Run: headless pygame with SDL's dummy video driver; simulated clock (each Clock.tick advances the game by its frame time, no real sleeping); random seed 0; keys injected as events and as key.get_pressed() state; no mouse input; restart key SPACE tapped at the start of phases 3 and 4.
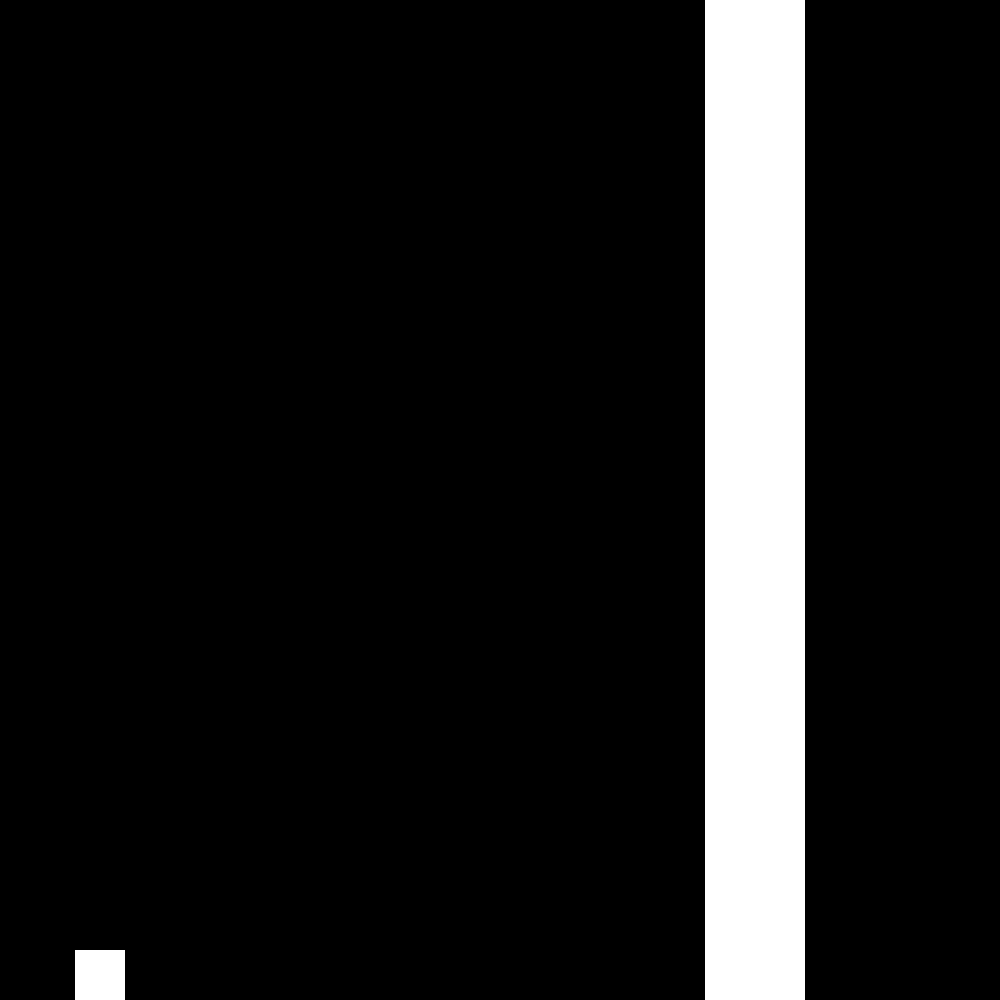
Frame 1 of 4 · flips 1–60 · no input
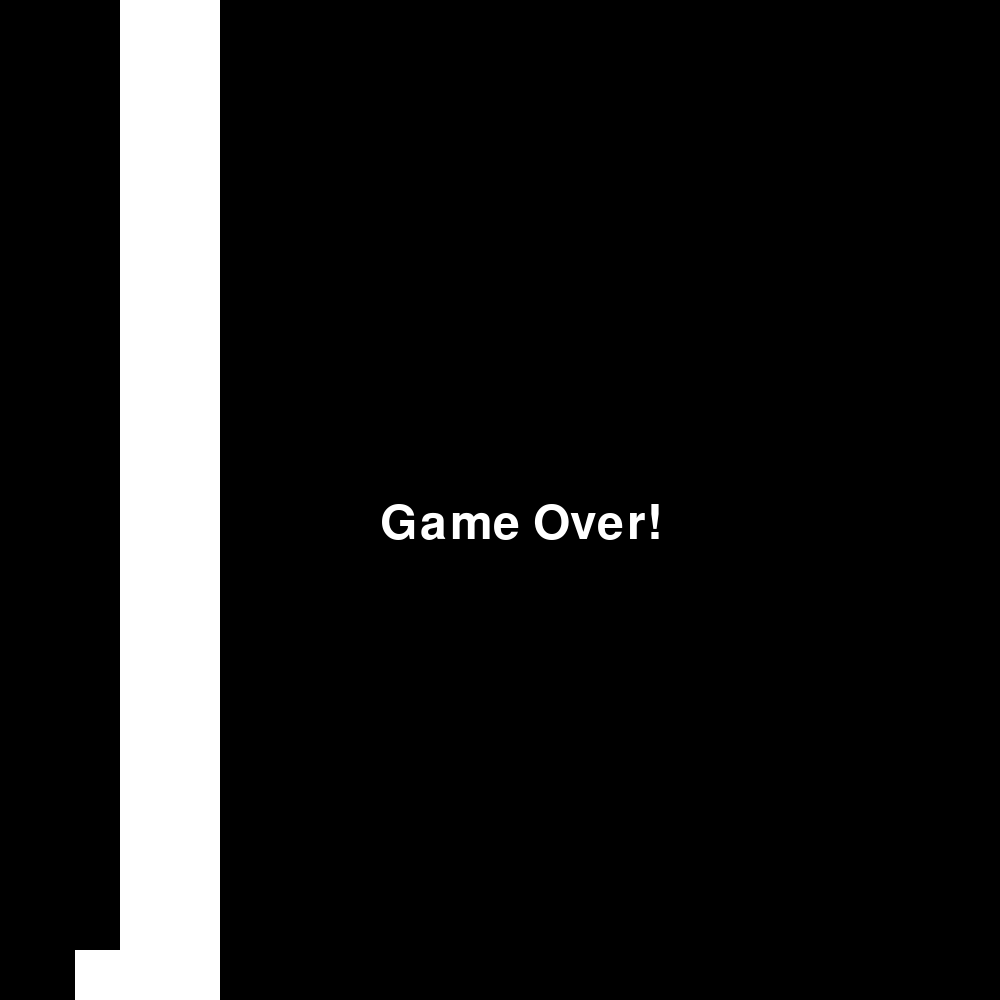
Frame 2 of 4 · flips 61–180 · tapped SPACE, RETURN · held RIGHT (→), D
Frame 3 of 4 · flips 181–300 · tapped SPACE · held DOWN (↓), S · screen unchanged from frame 2, image omitted
Frame 4 of 4 · flips 301–420 · tapped SPACE · held LEFT (←), A, UP (↑), W · screen unchanged from frame 3, image omitted

The pygame program that drew these frames:


import pygame
import sys
import random

WIDTH, HEIGHT = 1000, 1000
FPS = 60

BLACK = (0, 0, 0)
WHITE = (255, 255, 255)

CAVERN_WIDTH = 100  # Width of the gap in the cavern
GRAVITY = 1


class Game:
    def __init__(self):
        """
        Initialize the game
        self.screen is the Pygame display surface
        self.clock is the Pygame Clock
        self.game_over is a boolean representing whether the game is over
        self.player is the Pixelcopter instance
        self.obstacles is a Pygame sprite Group containing Obstacle instances
        self.all_sprites is a Pygame sprite Group containing all sprites
        """
        self.screen = pygame.display.set_mode((WIDTH, HEIGHT))
        pygame.display.set_caption("Pygame Helicopter Game")
        self.clock = pygame.time.Clock()
        self.game_over = False
        self.player = Pixelcopter()
        self.obstacles = pygame.sprite.Group()
        self.all_sprites = pygame.sprite.Group()
        self.all_sprites.add(self.player)

    def spawn_obstacle(self):
        """
        Spawn obstacles in the game world
        """
        obstacle = Obstacle()
        self.obstacles.add(obstacle)
        self.all_sprites.add(obstacle)

    def reset_game(self):
        """
        Reset the game to its initial state
        """
        for sprite in self.all_sprites:
            sprite.kill()
        self.game_over = False
        self.player = Pixelcopter()
        self.obstacles.empty()
        self.all_sprites.add(self.player)

    def run(self, event):
        """
        Run the game loop
        event is the current Pygame event
        Returns False if the game should exit, True otherwise
        """
        for event in pygame.event.get():
            if event.type == pygame.QUIT:
                return False
            if event.type == pygame.KEYDOWN and not self.game_over:
                if event.key == pygame.K_SPACE:
                    self.player.jump()

        if not self.game_over:
            self.player.update()
            self.obstacles.update()

            if len(self.obstacles) == 0:
                self.spawn_obstacle()

            self.screen.fill(BLACK)
            self.all_sprites.draw(self.screen)

            if pygame.sprite.spritecollide(self.player, self.obstacles, False):
                self.game_over = True
                font = pygame.font.SysFont(None, 70)
                text = font.render("Game Over!", True, WHITE)
                self.screen.blit(text, (WIDTH // 2 - 120, HEIGHT // 2))

        pygame.display.flip()
        self.clock.tick(FPS)
        return True


class Pixelcopter(pygame.sprite.Sprite):
    def __init__(self):
        """
        Initialize the Pixelcopter
        self.image is the Pygame Surface representing the Pixelcopter
        self.rect is the Pygame Rect representing the Pixelcopter's position and size
        self.velocity is the Pixelcopter's vertical velocity
        """
        super().__init__()
        self.image = pygame.Surface((50, 50))
        self.image.fill(WHITE)
        self.rect = self.image.get_rect()
        self.rect.center = (100, HEIGHT // 2)
        self.velocity = 0

    def update(self):
        """
        Update the Pixelcopter's position
        """
        self.velocity += GRAVITY
        self.rect.y += self.velocity

        if self.rect.bottom > HEIGHT:
            self.rect.bottom = HEIGHT
            self.velocity = 0

    def jump(self):
        """
        Make the Pixelcopter jump
        """
        self.velocity = -15


class Obstacle(pygame.sprite.Sprite):
    def __init__(self):
        """
        Initialize an obstacle
        top is the top y-coordinate of the obstacle's gap (if applicable)
        bottom is the bottom y-coordinate of the obstacle's gap (if applicable)
        self.image is the Pygame Surface representing the obstacle
        self.rect is the Pygame Rect representing the obstacle's position and size
        """
        super().__init__()
        self.image = pygame.Surface((CAVERN_WIDTH, HEIGHT))
        self.image.fill(WHITE)
        self.rect = self.image.get_rect()
        self.rect.left = WIDTH
        self.rect.top = 0
        self.velocity = 5

    def update(self):
        """
        Update the obstacle's position
        """
        self.rect.x -= self.velocity
        if self.rect.right < 0:
            self.kill()


if __name__ == "__main__":
    game = Game()
    pygame.init()
    running = True
    while running:
        event = pygame.event.poll()
        running = game.run(event)
    pygame.quit()
